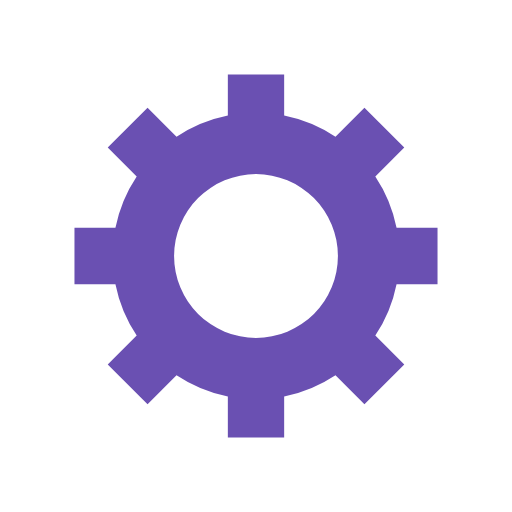
t = 0.00 s
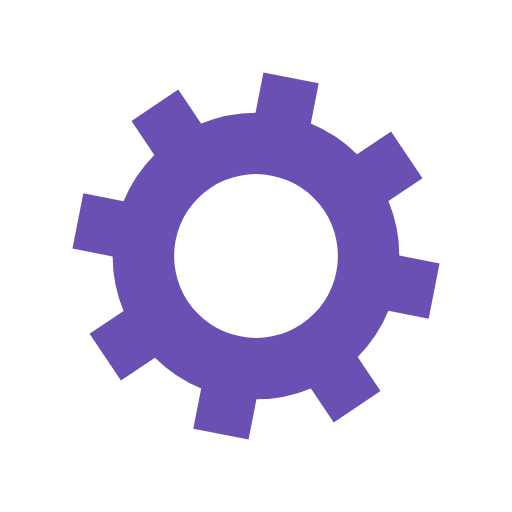
t = 0.04 s
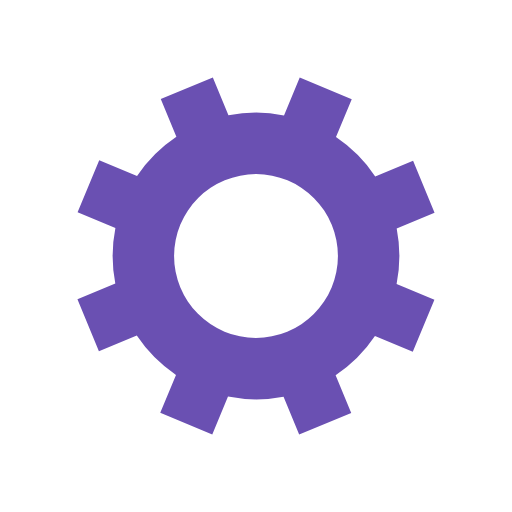
t = 0.08 s
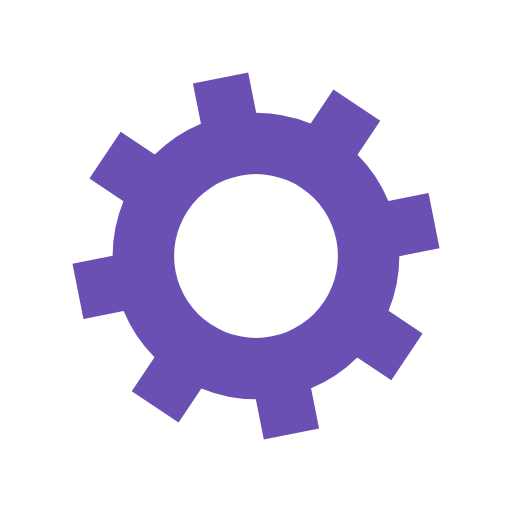
t = 0.12 s

The animated SVG that drew these frames (rendered in a browser with its animation timeline set to each time). Animation: 1 SMIL element (animateTransform=1); one cycle of 0.15 s, repeats indefinitely.

<?xml version="1.0" encoding="utf-8"?>
<svg xmlns="http://www.w3.org/2000/svg" xmlns:xlink="http://www.w3.org/1999/xlink" style="margin: auto; background: rgba(241, 242, 243, 0); display: block; shape-rendering: auto;" width="200px" height="200px" viewBox="0 0 100 100" preserveAspectRatio="xMidYMid">
<g transform="translate(50 50)">
<g>
<animateTransform attributeName="transform" type="rotate" values="0;45" keyTimes="0;1" dur="0.15337423312883436s" repeatCount="indefinite"></animateTransform><path d="M27.45450782658469 -5.5 L35.45450782658469 -5.5 L35.45450782658469 5.5 L27.45450782658469 5.5 A28 28 0 0 1 23.302355954843186 15.524181361791165 L23.302355954843186 15.524181361791165 L28.959210204335566 21.181035611283544 L21.181035611283548 28.959210204335566 L15.524181361791168 23.302355954843186 A28 28 0 0 1 5.500000000000001 27.45450782658469 L5.500000000000001 27.45450782658469 L5.500000000000002 35.45450782658469 L-5.4999999999999964 35.45450782658469 L-5.499999999999997 27.454507826584692 A28 28 0 0 1 -15.524181361791157 23.302355954843193 L-15.524181361791157 23.302355954843193 L-21.181035611283537 28.959210204335577 L-28.95921020433557 21.181035611283548 L-23.30235595484319 15.524181361791165 A28 28 0 0 1 -27.45450782658469 5.500000000000009 L-27.45450782658469 5.500000000000009 L-35.45450782658469 5.50000000000001 L-35.45450782658469 -5.500000000000001 L-27.45450782658469 -5.500000000000002 A28 28 0 0 1 -23.302355954843193 -15.524181361791157 L-23.302355954843193 -15.524181361791157 L-28.959210204335577 -21.181035611283537 L-21.181035611283548 -28.95921020433557 L-15.524181361791165 -23.30235595484319 A28 28 0 0 1 -5.50000000000001 -27.45450782658469 L-5.50000000000001 -27.45450782658469 L-5.5000000000000115 -35.45450782658469 L5.499999999999998 -35.45450782658469 L5.5 -27.45450782658469 A28 28 0 0 1 15.524181361791154 -23.302355954843197 L15.524181361791154 -23.302355954843197 L21.181035611283534 -28.959210204335577 L28.959210204335566 -21.181035611283548 L23.302355954843186 -15.524181361791168 A28 28 0 0 1 27.45450782658469 -5.500000000000012 M0 -16A16 16 0 1 0 0 16 A16 16 0 1 0 0 -16" fill="#6a50b2"></path></g></g>
<!-- [ldio] generated by https://loading.io/ --></svg>
